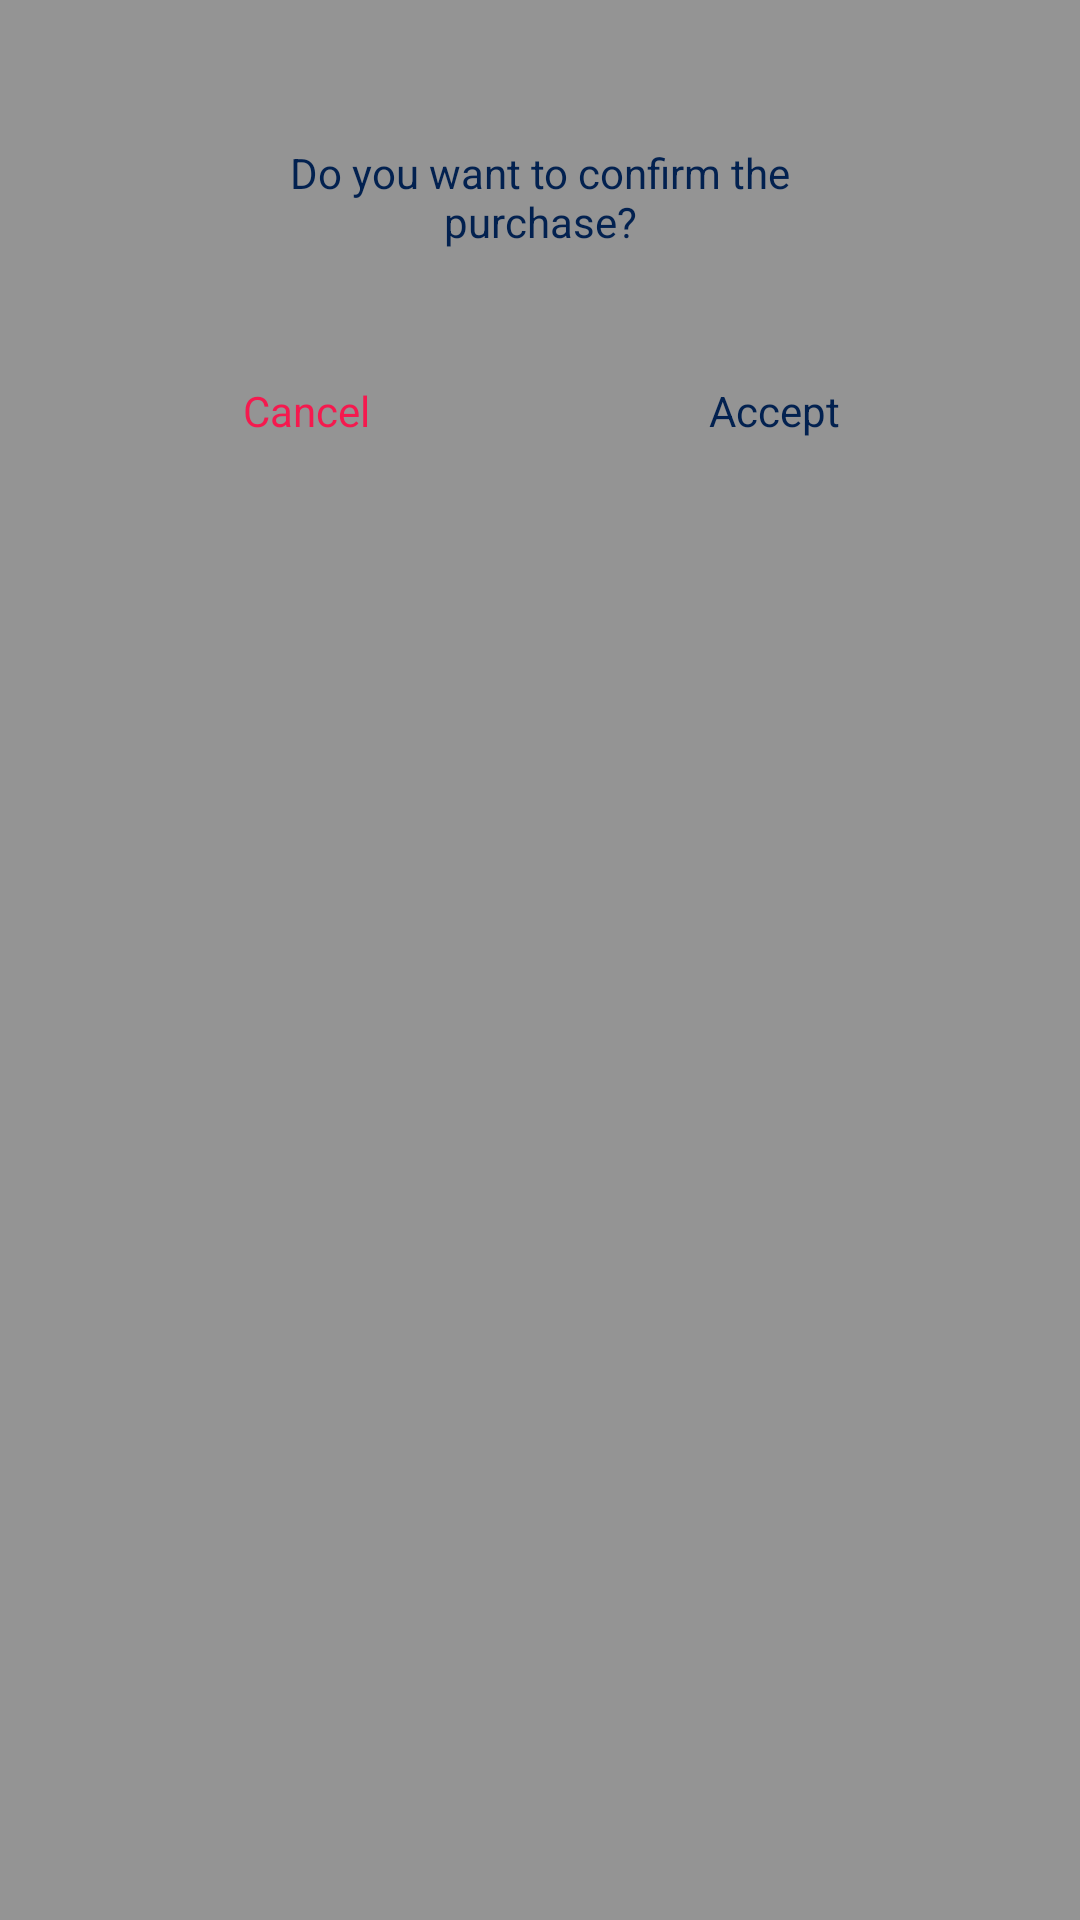

Produce the Android XML layout that renders to this screen, including the resource entries it uses.
<!-- AndroidManifest.xml: application theme Theme.TestAgence -->
<!-- res/layout/confirm_purchase_layout.xml -->
<?xml version="1.0" encoding="utf-8"?>
<androidx.constraintlayout.widget.ConstraintLayout xmlns:android="http://schemas.android.com/apk/res/android"
    xmlns:app="http://schemas.android.com/apk/res-auto"
    android:paddingHorizontal="24dp"
    android:paddingVertical="24dp"
    android:layout_width="match_parent"
    android:background="@color/grayNobel"
    android:layout_height="wrap_content">

    <TextView
        android:id="@+id/msg"
        android:layout_width="230dp"
        android:layout_height="wrap_content"
        android:layout_marginTop="24dp"
        android:gravity="center"
        android:text="@string/confirm_purchase"
        android:textColor="@color/blueHarmony"
        app:layout_constraintEnd_toEndOf="parent"
        app:layout_constraintStart_toStartOf="parent"
        app:layout_constraintTop_toTopOf="parent" />

    <TextView
        android:id="@+id/cancel"
        android:layout_width="0dp"
        android:layout_height="wrap_content"
        android:text="@string/text_cancel"
        android:layout_marginTop="32dp"
        android:paddingVertical="12dp"
        android:textAlignment="center"
        android:textColor="@color/red"
        android:background="@drawable/background_ripple"
        app:layout_constraintEnd_toStartOf="@+id/accept"
        app:layout_constraintHorizontal_bias="0.5"
        app:layout_constraintStart_toStartOf="parent"
        app:layout_constraintTop_toBottomOf="@+id/msg" />

    <TextView
        android:id="@+id/accept"
        android:layout_width="0dp"
        android:layout_height="wrap_content"
        android:background="@drawable/background_ripple"
        android:paddingVertical="12dp"
        android:textAlignment="center"
        android:layout_marginTop="32dp"
        android:text="@string/text_accept"
        android:textColor="@color/blueHarmony"
        app:layout_constraintEnd_toEndOf="parent"
        app:layout_constraintHorizontal_bias="0.5"
        app:layout_constraintStart_toEndOf="@+id/cancel"
        app:layout_constraintTop_toBottomOf="@+id/msg" />

</androidx.constraintlayout.widget.ConstraintLayout>
<!-- resources referenced by this layout -->
<resources>
  <color name="blueHarmony">#022150</color>
  <color name="grayNobel">#949494</color>
  <color name="red">#F5194E</color>
  <!-- drawable background_ripple (drawable-v24) -->
  <?xml version="1.0" encoding="utf-8"?>
  <ripple xmlns:android="http://schemas.android.com/apk/res/android"
      android:color="@color/white_10">
      <item android:id="@android:id/mask">
          <shape android:shape="rectangle">
              <solid android:color="@color/white_10" />
          </shape>
      </item>
  
      <item android:id="@android:id/background">
          <shape android:shape="rectangle">
              <corners android:radius="50dp" />
          </shape>
      </item>
  </ripple>
  <string name="confirm_purchase">Do you want to confirm the purchase?</string>
  <string name="text_accept">Accept</string>
  <string name="text_cancel">Cancel</string>
  <style name="Theme.TestAgence" parent="Theme.MaterialComponents.DayNight.DarkActionBar">
          
          <item name="colorPrimary">@color/black</item>
          <item name="colorPrimaryVariant">@color/black</item>
          <item name="colorOnPrimary">@color/white</item>
          
          <item name="colorSecondary">@color/teal_200</item>
          <item name="colorSecondaryVariant">@color/teal_700</item>
          <item name="colorOnSecondary">@color/black</item>
          
          <item name="android:statusBarColor">?attr/colorPrimaryVariant</item>
          
      </style>
  <color name="white_10">#66FFFFFF</color>
  <color name="black">#FF000000</color>
  <color name="white">#FFFFFFFF</color>
  <color name="teal_200">#FF03DAC5</color>
  <color name="teal_700">#FF018786</color>
</resources>
